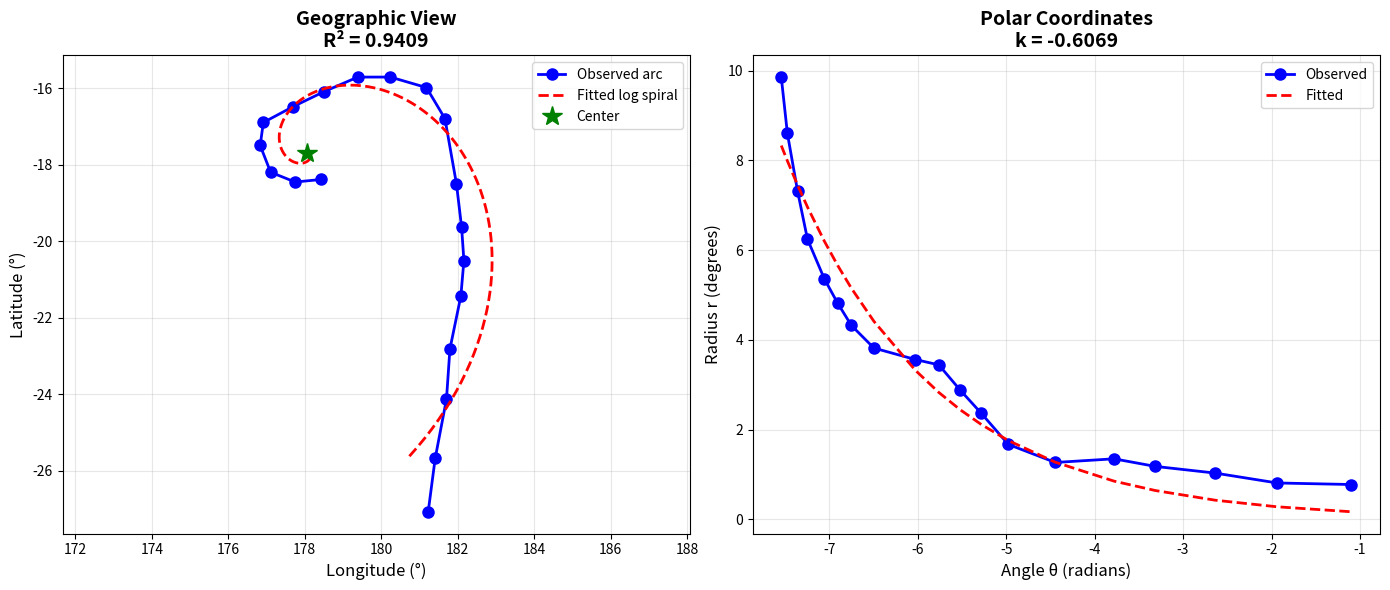

Write the Python code that produced this figure.
#!/usr/bin/env python3
"""
Logarithmic Spiral Regression for Subduction Arc Geometry

Fits KML coordinate data to a logarithmic spiral of the form:
    r(θ) = r₀ * exp(k * θ)

where:
    r = distance from center
    θ = angle from reference direction
    r₀ = initial radius
    k = spiral tightness parameter (related to curvature)

Usage:
    python log_spiral_regression_fixed.py
"""

import numpy as np
import matplotlib.pyplot as plt
from scipy.optimize import least_squares
from scipy.stats import pearsonr

def parse_kml_coordinates(coord_string):
    """
    Parse KML coordinate string into lon, lat arrays
    
    Format: "lon,lat,alt lon,lat,alt ..."
    """
    coords = coord_string.strip().split()
    lons = []
    lats = []
    
    for coord in coords:
        parts = coord.split(',')
        if len(parts) >= 2:
            lons.append(float(parts[0]))
            lats.append(float(parts[1]))
    
    lons = np.array(lons)
    lats = np.array(lats)
    
    # Convert negative longitudes to 360° format
    lons[lons < 0] += 360
    
    return lons, lats


def cartesian_to_polar(lons, lats, lon_center, lat_center):
    """
    Convert lon/lat to polar coordinates (r, θ) relative to center
    """
    # Convert to Cartesian (simplified, assuming small region)
    x = (lons - lon_center) * np.cos(np.radians(lat_center))
    y = lats - lat_center
    
    # Convert to polar
    r = np.sqrt(x**2 + y**2)
    theta = np.arctan2(y, x)
    
    # Unwrap theta to ensure continuity
    theta = np.unwrap(theta)
    
    return r, theta, x, y


def log_spiral(theta, r0, k, theta0):
    """
    Logarithmic spiral function: r(θ) = r₀ * exp(k * (θ - θ₀))
    
    Parameters:
        theta: angle
        r0: initial radius
        k: spiral tightness (curvature parameter)
        theta0: reference angle offset
    """
    return r0 * np.exp(k * (theta - theta0))


def residuals_log_spiral(params, theta, r_observed):
    """
    Residuals for least squares fitting
    """
    r0, k, theta0 = params
    r_predicted = log_spiral(theta, r0, k, theta0)
    return r_observed - r_predicted


def fit_log_spiral(theta, r):
    """
    Fit logarithmic spiral to polar coordinates using least squares
    
    Returns:
        r0: initial radius
        k: spiral tightness parameter
        theta0: reference angle
        r_squared: coefficient of determination
    """
    # Initial guess
    r0_init = np.mean(r)
    k_init = 0.0  # Start with circular (k=0)
    theta0_init = theta[0]
    
    # Fit using least squares
    result = least_squares(
        residuals_log_spiral,
        [r0_init, k_init, theta0_init],
        args=(theta, r),
        method='lm'
    )
    
    r0_fit, k_fit, theta0_fit = result.x
    
    # Calculate R²
    r_predicted = log_spiral(theta, r0_fit, k_fit, theta0_fit)
    
    # R² = 1 - (SS_res / SS_tot)
    ss_res = np.sum((r - r_predicted)**2)
    ss_tot = np.sum((r - np.mean(r))**2)
    r_squared = 1 - (ss_res / ss_tot)
    
    # Alternative: Pearson correlation coefficient
    pearson_r, _ = pearsonr(r, r_predicted)
    pearson_r_squared = pearson_r**2
    
    return r0_fit, k_fit, theta0_fit, r_squared, pearson_r_squared, r_predicted


def plot_results(lons, lats, lon_center, lat_center, theta, r, r_predicted, 
                r0, k, theta0, r_squared):
    """
    Create visualization of the spiral fit
    """
    fig, axes = plt.subplots(1, 2, figsize=(14, 6))
    
    # Plot 1: Geographic view
    ax1 = axes[0]
    
    # Plot original arc
    ax1.plot(lons, lats, 'bo-', label='Observed arc', markersize=8, linewidth=2)
    
    # Plot fitted spiral
    theta_dense = np.linspace(theta.min(), theta.max(), 200)
    r_dense = log_spiral(theta_dense, r0, k, theta0)
    
    # Convert back to geographic coordinates
    x_dense = r_dense * np.cos(theta_dense)
    y_dense = r_dense * np.sin(theta_dense)
    lon_dense = lon_center + x_dense / np.cos(np.radians(lat_center))
    lat_dense = lat_center + y_dense
    
    ax1.plot(lon_dense, lat_dense, 'r--', label='Fitted log spiral', linewidth=2)
    ax1.plot(lon_center, lat_center, 'g*', markersize=15, label='Center')
    
    ax1.set_xlabel('Longitude (°)', fontsize=12)
    ax1.set_ylabel('Latitude (°)', fontsize=12)
    ax1.set_title(f'Geographic View\nR² = {r_squared:.4f}', fontsize=14, fontweight='bold')
    ax1.legend(fontsize=10)
    ax1.grid(True, alpha=0.3)
    ax1.axis('equal')
    
    # Plot 2: Polar view
    ax2 = axes[1]
    
    # Sort by theta for clean plotting
    sort_idx = np.argsort(theta)
    theta_sorted = theta[sort_idx]
    r_sorted = r[sort_idx]
    r_pred_sorted = r_predicted[sort_idx]
    
    ax2.plot(theta_sorted, r_sorted, 'bo-', label='Observed', markersize=8, linewidth=2)
    ax2.plot(theta_sorted, r_pred_sorted, 'r--', label='Fitted', linewidth=2)
    
    ax2.set_xlabel('Angle θ (radians)', fontsize=12)
    ax2.set_ylabel('Radius r (degrees)', fontsize=12)
    ax2.set_title(f'Polar Coordinates\nk = {k:.4f}', fontsize=14, fontweight='bold')
    ax2.legend(fontsize=10)
    ax2.grid(True, alpha=0.3)
    
    plt.tight_layout()
    plt.savefig('log_spiral_fit.png', dpi=300, bbox_inches='tight')
    print("Plot saved to: log_spiral_fit.png")
    
    plt.show()


def print_results(lon_center, lat_center, r0, k, theta0, r_squared, pearson_r2):
    """
    Print formatted results
    """
    print("\n" + "="*60)
    print("LOGARITHMIC SPIRAL REGRESSION RESULTS")
    print("="*60)
    
    print(f"\nCenter coordinates (USER SPECIFIED):")
    print(f"  Longitude: {lon_center:.6f}°")
    print(f"  Latitude:  {lat_center:.6f}°")
    
    print(f"\nSpiral parameters:")
    print(f"  r₀ (initial radius):     {r0:.6f}°")
    print(f"  k (spiral tightness):    {k:.6f}")
    print(f"  θ₀ (reference angle):    {theta0:.6f} rad ({np.degrees(theta0):.2f}°)")
    
    print(f"\nGoodness of fit:")
    print(f"  R² (coefficient of determination):  {r_squared:.6f}")
    print(f"  R² (Pearson correlation squared):   {pearson_r2:.6f}")
    
    # Interpret k value
    print(f"\nInterpretation:")
    if abs(k) < 0.01:
        print(f"  k ≈ 0: Nearly circular arc")
    elif k > 0:
        print(f"  k > 0: Outward spiral (radius increases with angle)")
    else:
        print(f"  k < 0: Inward spiral (radius decreases with angle)")
    
    # Spiral type classification
    spiral_tightness = abs(k)
    if spiral_tightness < 0.05:
        print(f"  Classification: Very loose spiral (almost circular)")
    elif spiral_tightness < 0.15:
        print(f"  Classification: Loose spiral")
    elif spiral_tightness < 0.30:
        print(f"  Classification: Moderate spiral")
    else:
        print(f"  Classification: Tight spiral")
    
    # Quality assessment
    print(f"\nQuality assessment:")
    if r_squared > 0.95:
        print(f"  Excellent fit (R² > 0.95)")
    elif r_squared > 0.90:
        print(f"  Very good fit (R² > 0.90)")
    elif r_squared > 0.80:
        print(f"  Good fit (R² > 0.80)")
    elif r_squared > 0.70:
        print(f"  Moderate fit (R² > 0.70)")
    else:
        print(f"  Poor fit (R² < 0.70) - Consider checking center coordinates")
    
    print("\n" + "="*60)


def main():
    # ========== USER-SPECIFIED CENTER ==========
    # Center coordinates (lat, lon format as provided)
    lat_center = -17.699918
    lon_center = 178.053277
    # ===========================================
    
    # Input data (KML coordinates)
    coord_string = """
    178.424777385615,-18.38813843671104,0
    177.7501475355268,-18.45489907919885,0
    177.1078206385478,-18.1972350973003,0
    176.8353904014674,-17.49810616470128,0
    176.917977715173,-16.89738846206183,0
    177.7021187398858,-16.47956866932078,0
    178.5091096875231,-16.08903703422084,0
    179.3870732814122,-15.71009802333254,0
    -179.759197994172,-15.70955363272824,0
    -178.8161874770706,-15.98409910438555,0
    -178.3329974721211,-16.79524104457797,0
    -178.0312077405652,-18.50258908908235,0
    -177.8962370224306,-19.64268344461386,0
    -177.8366205213115,-20.51053787562727,0
    -177.9162851662334,-21.4367725723495,0
    -178.2023197160462,-22.82138614334733,0
    -178.2923441483688,-24.13310515432545,0
    -178.5877975673712,-25.68207773351643,0
    -178.7703122728221,-27.0784360197,0
    """
    
    print("Parsing coordinates...")
    lons, lats = parse_kml_coordinates(coord_string)
    print(f"Parsed {len(lons)} coordinate points")
    
    print(f"\nUsing specified center:")
    print(f"  Latitude:  {lat_center:.6f}°")
    print(f"  Longitude: {lon_center:.6f}°")
    
    # Convert to polar coordinates
    print("\nConverting to polar coordinates...")
    r, theta, x, y = cartesian_to_polar(lons, lats, lon_center, lat_center)
    
    # Fit logarithmic spiral
    print("Fitting logarithmic spiral...")
    r0, k, theta0, r_squared, pearson_r2, r_predicted = fit_log_spiral(theta, r)
    
    # Print results
    print_results(lon_center, lat_center, r0, k, theta0, r_squared, pearson_r2)
    
    # Plot results
    print("\nGenerating visualization...")
    plot_results(lons, lats, lon_center, lat_center, theta, r, r_predicted,
                r0, k, theta0, r_squared)


if __name__ == '__main__':
    main()